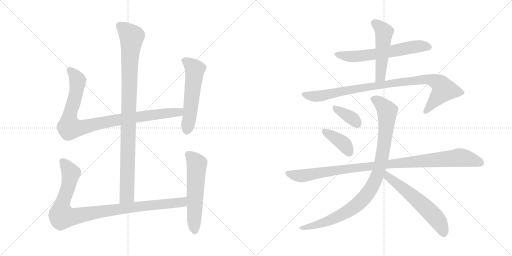
t = 0.00 s
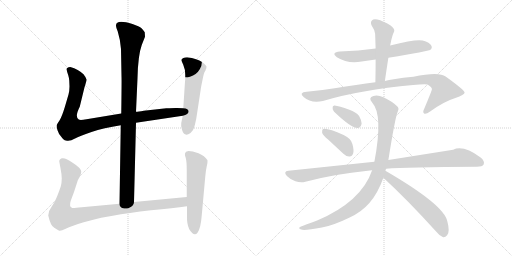
t = 2.20 s
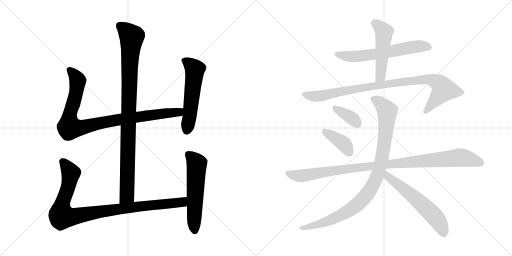
t = 4.40 s
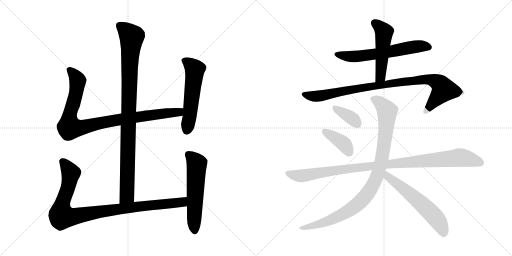
t = 6.60 s
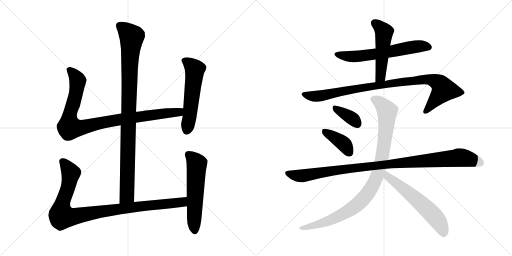
t = 8.80 s
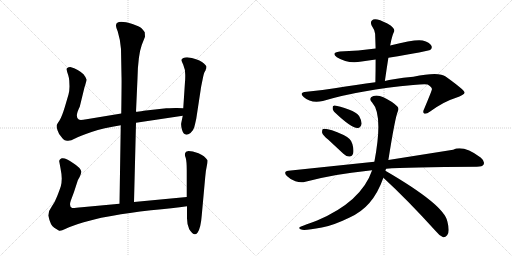
t = 11.00 s

The animated SVG that drew these frames (rendered in a browser with its animation timeline set to each time). Animation: 13 CSS @keyframes rules; one cycle of 11.00 s.

<svg version="1.1" viewBox="0 0 2048 1024" xmlns="http://www.w3.org/2000/svg">
  <g stroke="lightgray" stroke-dasharray="1,1" stroke-width="1" transform="scale(4, 4)">
    <line x1="0" y1="0" x2="256" y2="256"></line>
    <line x1="256" y1="0" x2="0" y2="256"></line>
    <line x1="128" y1="0" x2="128" y2="256"></line>
    <line x1="0" y1="128" x2="256" y2="128"></line>
    <line x1="256" y1="0" x2="512" y2="256"></line>
    <line x1="512" y1="0" x2="256" y2="256"></line>
    <line x1="384" y1="0" x2="384" y2="256"></line>
    <line x1="256" y1="128" x2="512" y2="128"></line>
  </g>
<g transform="scale(1, -1) translate(0, -850)">
   <style type="text/css">
    @keyframes keyframes0 {
      from {
       stroke: black;
       stroke-dashoffset: 994;
       stroke-width: 128;
       }
       76% {
       animation-timing-function: step-end;
       stroke: black;
       stroke-dashoffset: 0;
       stroke-width: 128;
       }
       to {
       stroke: black;
       stroke-width: 1024;
       }
       }
       #make-me-a-hanzi-animation-0 {
         animation: keyframes0 1.058919s both;
         animation-delay: 0.000000s;
         animation-timing-function: linear;
       }
    @keyframes keyframes1 {
      from {
       stroke: black;
       stroke-dashoffset: 956;
       stroke-width: 128;
       }
       76% {
       animation-timing-function: step-end;
       stroke: black;
       stroke-dashoffset: 0;
       stroke-width: 128;
       }
       to {
       stroke: black;
       stroke-width: 1024;
       }
       }
       #make-me-a-hanzi-animation-1 {
         animation: keyframes1 1.027995s both;
         animation-delay: 1.058919s;
         animation-timing-function: linear;
       }
    @keyframes keyframes2 {
      from {
       stroke: black;
       stroke-dashoffset: 559;
       stroke-width: 128;
       }
       65% {
       animation-timing-function: step-end;
       stroke: black;
       stroke-dashoffset: 0;
       stroke-width: 128;
       }
       to {
       stroke: black;
       stroke-width: 1024;
       }
       }
       #make-me-a-hanzi-animation-2 {
         animation: keyframes2 0.704915s both;
         animation-delay: 2.086914s;
         animation-timing-function: linear;
       }
    @keyframes keyframes3 {
      from {
       stroke: black;
       stroke-dashoffset: 993;
       stroke-width: 128;
       }
       76% {
       animation-timing-function: step-end;
       stroke: black;
       stroke-dashoffset: 0;
       stroke-width: 128;
       }
       to {
       stroke: black;
       stroke-width: 1024;
       }
       }
       #make-me-a-hanzi-animation-3 {
         animation: keyframes3 1.058105s both;
         animation-delay: 2.791829s;
         animation-timing-function: linear;
       }
    @keyframes keyframes4 {
      from {
       stroke: black;
       stroke-dashoffset: 577;
       stroke-width: 128;
       }
       65% {
       animation-timing-function: step-end;
       stroke: black;
       stroke-dashoffset: 0;
       stroke-width: 128;
       }
       to {
       stroke: black;
       stroke-width: 1024;
       }
       }
       #make-me-a-hanzi-animation-4 {
         animation: keyframes4 0.719564s both;
         animation-delay: 3.849934s;
         animation-timing-function: linear;
       }
    @keyframes keyframes5 {
      from {
       stroke: black;
       stroke-dashoffset: 624;
       stroke-width: 128;
       }
       67% {
       animation-timing-function: step-end;
       stroke: black;
       stroke-dashoffset: 0;
       stroke-width: 128;
       }
       to {
       stroke: black;
       stroke-width: 1024;
       }
       }
       #make-me-a-hanzi-animation-5 {
         animation: keyframes5 0.757812s both;
         animation-delay: 4.569498s;
         animation-timing-function: linear;
       }
    @keyframes keyframes6 {
      from {
       stroke: black;
       stroke-dashoffset: 507;
       stroke-width: 128;
       }
       62% {
       animation-timing-function: step-end;
       stroke: black;
       stroke-dashoffset: 0;
       stroke-width: 128;
       }
       to {
       stroke: black;
       stroke-width: 1024;
       }
       }
       #make-me-a-hanzi-animation-6 {
         animation: keyframes6 0.662598s both;
         animation-delay: 5.327310s;
         animation-timing-function: linear;
       }
    @keyframes keyframes7 {
      from {
       stroke: black;
       stroke-dashoffset: 949;
       stroke-width: 128;
       }
       76% {
       animation-timing-function: step-end;
       stroke: black;
       stroke-dashoffset: 0;
       stroke-width: 128;
       }
       to {
       stroke: black;
       stroke-width: 1024;
       }
       }
       #make-me-a-hanzi-animation-7 {
         animation: keyframes7 1.022298s both;
         animation-delay: 5.989908s;
         animation-timing-function: linear;
       }
    @keyframes keyframes8 {
      from {
       stroke: black;
       stroke-dashoffset: 363;
       stroke-width: 128;
       }
       54% {
       animation-timing-function: step-end;
       stroke: black;
       stroke-dashoffset: 0;
       stroke-width: 128;
       }
       to {
       stroke: black;
       stroke-width: 1024;
       }
       }
       #make-me-a-hanzi-animation-8 {
         animation: keyframes8 0.545410s both;
         animation-delay: 7.012206s;
         animation-timing-function: linear;
       }
    @keyframes keyframes9 {
      from {
       stroke: black;
       stroke-dashoffset: 392;
       stroke-width: 128;
       }
       56% {
       animation-timing-function: step-end;
       stroke: black;
       stroke-dashoffset: 0;
       stroke-width: 128;
       }
       to {
       stroke: black;
       stroke-width: 1024;
       }
       }
       #make-me-a-hanzi-animation-9 {
         animation: keyframes9 0.569010s both;
         animation-delay: 7.557616s;
         animation-timing-function: linear;
       }
    @keyframes keyframes10 {
      from {
       stroke: black;
       stroke-dashoffset: 1035;
       stroke-width: 128;
       }
       77% {
       animation-timing-function: step-end;
       stroke: black;
       stroke-dashoffset: 0;
       stroke-width: 128;
       }
       to {
       stroke: black;
       stroke-width: 1024;
       }
       }
       #make-me-a-hanzi-animation-10 {
         animation: keyframes10 1.092285s both;
         animation-delay: 8.126626s;
         animation-timing-function: linear;
       }
    @keyframes keyframes11 {
      from {
       stroke: black;
       stroke-dashoffset: 981;
       stroke-width: 128;
       }
       76% {
       animation-timing-function: step-end;
       stroke: black;
       stroke-dashoffset: 0;
       stroke-width: 128;
       }
       to {
       stroke: black;
       stroke-width: 1024;
       }
       }
       #make-me-a-hanzi-animation-11 {
         animation: keyframes11 1.048340s both;
         animation-delay: 9.218911s;
         animation-timing-function: linear;
       }
    @keyframes keyframes12 {
      from {
       stroke: black;
       stroke-dashoffset: 594;
       stroke-width: 128;
       }
       66% {
       animation-timing-function: step-end;
       stroke: black;
       stroke-dashoffset: 0;
       stroke-width: 128;
       }
       to {
       stroke: black;
       stroke-width: 1024;
       }
       }
       #make-me-a-hanzi-animation-12 {
         animation: keyframes12 0.733398s both;
         animation-delay: 10.267251s;
         animation-timing-function: linear;
       }
</style>
<path d="M 536.0 42.0 L 544.0 359.0 L 544.0 403.0 L 550.0 537.0 Q 552.0 629.0 567.0 670.0 L 580.0 703.0 L 579.0 721.0 Q 574.0 729.0 566.0 737.0 Q 558.0 744.0 530.0 754.0 Q 464.0 774.0 464.0 748.0 Q 463.0 743.0 471.0 724.0 Q 482.0 688.0 484.0 654.0 L 486.0 545.0 Q 487.0 534.0 485.0 396.0 L 483.0 349.0 L 478.0 35.0 C 478.0 5.0 535.0 12.0 536.0 42.0 Z" fill="lightgray"></path> 
<path d="M 544.0 359.0 L 731.0 387.0 C 761.0 391.0 763.0 416.0 733.0 417.0 L 708.0 418.0 Q 705.0 419.0 665.0 417.0 L 575.0 407.0 Q 553.0 403.0 544.0 403.0 L 485.0 396.0 L 346.0 373.0 Q 320.0 368.0 315.0 372.0 Q 298.0 382.0 319.0 423.0 L 338.0 501.0 Q 346.0 525.0 346.0 532.0 Q 345.0 539.0 334.0 553.0 Q 314.0 573.0 281.0 582.0 Q 272.0 582.0 271.0 579.0 Q 265.0 578.0 267.0 570.0 Q 268.0 562.0 273.0 549.0 Q 277.0 535.0 277.0 528.0 L 278.0 504.0 Q 278.0 488.0 274.0 472.0 L 259.0 421.0 Q 247.0 382.0 238.0 368.0 Q 228.0 354.0 227.0 350.0 Q 225.0 345.0 230.0 329.0 Q 235.0 313.0 245.0 303.0 Q 253.0 291.0 259.0 289.0 L 268.0 287.0 Q 282.0 285.0 300.0 296.0 Q 317.0 306.0 366.0 322.0 Q 414.0 338.0 483.0 349.0 L 544.0 359.0 Z" fill="lightgray"></path> 
<path d="M 731.0 387.0 L 725.0 358.0 Q 723.0 350.0 728.0 331.0 Q 737.0 300.0 762.0 318.0 Q 774.0 329.0 777.0 341.0 Q 780.0 352.0 785.0 375.0 L 803.0 493.0 Q 804.0 502.0 810.0 530.0 Q 815.0 557.0 819.0 563.0 Q 823.0 569.0 823.0 572.0 L 825.0 576.0 L 826.0 583.0 Q 826.0 588.0 808.0 602.0 Q 790.0 615.0 748.0 621.0 Q 730.0 621.0 726.0 611.0 Q 725.0 609.0 733.0 591.0 Q 741.0 573.0 741.0 551.0 Q 741.0 528.0 740.0 523.0 L 733.0 417.0 L 731.0 387.0 Z" fill="lightgray"></path> 
<path d="M 747.0 62.0 L 536.0 42.0 L 478.0 35.0 L 327.0 21.0 Q 295.0 17.0 289.0 18.0 Q 275.0 23.0 283.0 47.0 L 296.0 82.0 L 310.0 125.0 Q 310.0 127.0 318.0 141.0 Q 325.0 155.0 325.0 163.0 Q 324.0 178.0 292.0 198.0 Q 263.0 220.0 247.0 217.0 Q 241.0 215.0 239.0 211.0 Q 236.0 206.0 237.0 204.0 L 242.0 177.0 Q 247.0 152.0 247.0 136.0 Q 247.0 119.0 243.0 104.0 Q 238.0 89.0 229.0 66.0 Q 220.0 42.0 207.0 24.0 Q 193.0 6.0 193.0 -12.0 Q 202.0 -53.0 217.0 -61.0 L 235.0 -72.0 Q 240.0 -77.0 263.0 -65.0 Q 286.0 -54.0 335.0 -39.0 Q 384.0 -25.0 405.0 -21.0 L 451.0 -13.0 Q 513.0 -1.0 604.0 9.0 Q 694.0 18.0 748.0 25.0 C 778.0 29.0 777.0 65.0 747.0 62.0 Z" fill="lightgray"></path> 
<path d="M 744.0 243.0 L 740.0 236.0 Q 738.0 231.0 743.0 218.0 Q 747.0 204.0 747.0 168.0 L 747.0 62.0 L 748.0 25.0 L 748.0 -15.0 Q 747.0 -46.0 757.0 -67.0 Q 776.0 -98.0 790.0 -81.0 Q 803.0 -64.0 807.0 -11.0 L 821.0 143.0 Q 823.0 168.0 827.0 185.0 Q 831.0 202.0 830.0 209.0 Q 819.0 227.0 794.0 237.0 Q 769.0 246.0 754.0 246.0 Q 746.0 244.0 744.0 243.0 Z" fill="lightgray"></path> 
<path d="M 1502.5 656.0 Q 1435.5 647.0 1359.5 644.0 Q 1322.5 640.0 1347.5 621.0 Q 1392.5 593.0 1446.5 604.0 L 1502.5 612.0 L 1553.5 619.0 Q 1715.5 646.0 1720.5 650.0 Q 1730.5 657.0 1725.5 667.0 Q 1719.5 680.0 1690.5 688.0 Q 1665.5 695.0 1560.5 668.0 L 1502.5 656.0 Z" fill="lightgray"></path> 
<path d="M 1560.5 668.0 Q 1561.5 672.0 1562.5 677.0 Q 1568.5 708.0 1576.5 724.0 Q 1580.5 734.0 1562.5 748.0 Q 1531.5 767.0 1509.5 772.0 Q 1494.5 776.0 1487.5 768.0 Q 1480.5 762.0 1486.5 748.0 Q 1499.5 729.0 1500.5 715.0 Q 1501.5 687.0 1502.5 656.0 L 1502.5 612.0 Q 1502.5 569.0 1501.5 521.0 C 1500.5 491.0 1535.5 496.0 1539.5 526.0 Q 1546.5 575.0 1553.5 619.0 L 1560.5 668.0 Z" fill="lightgray"></path> 
<path d="M 1501.5 521.0 Q 1428.5 512.0 1338.5 497.0 Q 1283.5 488.0 1226.5 483.0 Q 1193.5 480.0 1214.5 462.0 Q 1244.5 435.0 1291.5 446.0 Q 1441.5 491.0 1652.5 510.0 Q 1695.5 514.0 1710.5 512.0 Q 1729.5 500.0 1727.5 492.0 Q 1727.5 488.0 1696.5 414.0 Q 1689.5 401.0 1696.5 396.0 Q 1703.5 392.0 1720.5 404.0 Q 1775.5 444.0 1821.5 458.0 Q 1858.5 471.0 1858.5 480.0 Q 1857.5 490.0 1782.5 544.0 Q 1755.5 565.0 1653.5 543.0 Q 1565.5 534.0 1539.5 526.0 L 1501.5 521.0 Z" fill="lightgray"></path> 
<path d="M 1336.5 403.0 Q 1405.5 337.0 1430.5 338.0 Q 1443.5 339.0 1446.5 356.0 Q 1446.5 368.0 1436.5 386.0 Q 1423.5 402.0 1397.5 411.0 Q 1355.5 426.0 1338.5 428.0 Q 1329.5 429.0 1330.5 418.0 Q 1329.5 411.0 1336.5 403.0 Z" fill="lightgray"></path> 
<path d="M 1313.5 291.0 L 1373.5 235.0 Q 1385.5 223.0 1398.5 224.0 Q 1408.5 224.0 1412.5 236.0 Q 1416.5 249.0 1409.5 274.0 Q 1405.5 295.0 1374.5 310.0 Q 1308.5 340.0 1291.5 334.0 Q 1287.5 330.0 1288.5 319.0 Q 1291.5 309.0 1313.5 291.0 Z" fill="lightgray"></path> 
<path d="M 1544.5 175.0 Q 1625.5 182.0 1907.5 183.0 Q 1929.5 183.0 1934.5 192.0 Q 1940.5 205.0 1922.5 220.0 Q 1853.5 271.0 1812.5 251.0 L 1553.5 210.0 L 1497.5 203.0 L 1153.5 167.0 Q 1131.5 164.0 1147.5 146.0 Q 1162.5 131.0 1181.5 125.0 Q 1203.5 118.0 1221.5 123.0 Q 1338.5 154.0 1471.5 167.0 Q 1478.5 168.0 1488.5 169.0 L 1544.5 175.0 Z" fill="lightgray"></path> 
<path d="M 1541.5 167.0 Q 1542.5 171.0 1544.5 175.0 L 1553.5 210.0 Q 1580.5 381.0 1591.5 405.0 Q 1597.5 417.0 1588.5 425.0 Q 1569.5 444.0 1533.5 461.0 Q 1511.5 471.0 1493.5 466.0 Q 1471.5 459.0 1488.5 440.0 Q 1533.5 391.0 1497.5 203.0 L 1488.5 169.0 Q 1445.5 43.0 1268.5 -32.0 Q 1201.5 -56.0 1198.5 -59.0 Q 1192.5 -65.0 1208.5 -69.0 Q 1224.5 -72.0 1287.5 -60.0 Q 1330.5 -53.0 1396.5 -21.0 Q 1445.5 1.0 1477.5 38.0 Q 1511.5 77.0 1533.5 139.0 L 1541.5 167.0 Z" fill="lightgray"></path> 
<path d="M 1533.5 139.0 Q 1629.5 51.0 1743.5 -75.0 Q 1758.5 -94.0 1772.5 -99.0 Q 1781.5 -100.0 1788.5 -91.0 Q 1800.5 -78.0 1789.5 -36.0 Q 1777.5 30.0 1541.5 167.0 C 1515.5 182.0 1511.5 159.0 1533.5 139.0 Z" fill="lightgray"></path> 
      <clipPath id="make-me-a-hanzi-clip-0">
      <path d="M 536.0 42.0 L 544.0 359.0 L 544.0 403.0 L 550.0 537.0 Q 552.0 629.0 567.0 670.0 L 580.0 703.0 L 579.0 721.0 Q 574.0 729.0 566.0 737.0 Q 558.0 744.0 530.0 754.0 Q 464.0 774.0 464.0 748.0 Q 463.0 743.0 471.0 724.0 Q 482.0 688.0 484.0 654.0 L 486.0 545.0 Q 487.0 534.0 485.0 396.0 L 483.0 349.0 L 478.0 35.0 C 478.0 5.0 535.0 12.0 536.0 42.0 Z" fill="lightgray"></path>
      </clipPath>
      <path clip-path="url(#make-me-a-hanzi-clip-0)" d="M 477.0 749.0 L 527.0 702.0 L 519.0 616.0 L 508.0 68.0 L 484.0 43.0 " fill="none" id="make-me-a-hanzi-animation-0" stroke-dasharray="866 1732" stroke-linecap="round"></path>

      <clipPath id="make-me-a-hanzi-clip-1">
      <path d="M 544.0 359.0 L 731.0 387.0 C 761.0 391.0 763.0 416.0 733.0 417.0 L 708.0 418.0 Q 705.0 419.0 665.0 417.0 L 575.0 407.0 Q 553.0 403.0 544.0 403.0 L 485.0 396.0 L 346.0 373.0 Q 320.0 368.0 315.0 372.0 Q 298.0 382.0 319.0 423.0 L 338.0 501.0 Q 346.0 525.0 346.0 532.0 Q 345.0 539.0 334.0 553.0 Q 314.0 573.0 281.0 582.0 Q 272.0 582.0 271.0 579.0 Q 265.0 578.0 267.0 570.0 Q 268.0 562.0 273.0 549.0 Q 277.0 535.0 277.0 528.0 L 278.0 504.0 Q 278.0 488.0 274.0 472.0 L 259.0 421.0 Q 247.0 382.0 238.0 368.0 Q 228.0 354.0 227.0 350.0 Q 225.0 345.0 230.0 329.0 Q 235.0 313.0 245.0 303.0 Q 253.0 291.0 259.0 289.0 L 268.0 287.0 Q 282.0 285.0 300.0 296.0 Q 317.0 306.0 366.0 322.0 Q 414.0 338.0 483.0 349.0 L 544.0 359.0 Z" fill="lightgray"></path>
      </clipPath>
      <path clip-path="url(#make-me-a-hanzi-clip-1)" d="M 279.0 570.0 L 311.0 528.0 L 297.0 449.0 L 278.0 386.0 L 278.0 340.0 L 330.0 340.0 L 481.0 373.0 L 704.0 400.0 L 726.0 410.0 " fill="none" id="make-me-a-hanzi-animation-1" stroke-dasharray="828 1656" stroke-linecap="round"></path>

      <clipPath id="make-me-a-hanzi-clip-2">
      <path d="M 731.0 387.0 L 725.0 358.0 Q 723.0 350.0 728.0 331.0 Q 737.0 300.0 762.0 318.0 Q 774.0 329.0 777.0 341.0 Q 780.0 352.0 785.0 375.0 L 803.0 493.0 Q 804.0 502.0 810.0 530.0 Q 815.0 557.0 819.0 563.0 Q 823.0 569.0 823.0 572.0 L 825.0 576.0 L 826.0 583.0 Q 826.0 588.0 808.0 602.0 Q 790.0 615.0 748.0 621.0 Q 730.0 621.0 726.0 611.0 Q 725.0 609.0 733.0 591.0 Q 741.0 573.0 741.0 551.0 Q 741.0 528.0 740.0 523.0 L 733.0 417.0 L 731.0 387.0 Z" fill="lightgray"></path>
      </clipPath>
      <path clip-path="url(#make-me-a-hanzi-clip-2)" d="M 735.0 610.0 L 754.0 599.0 L 779.0 572.0 L 748.0 330.0 " fill="none" id="make-me-a-hanzi-animation-2" stroke-dasharray="431 862" stroke-linecap="round"></path>

      <clipPath id="make-me-a-hanzi-clip-3">
      <path d="M 747.0 62.0 L 536.0 42.0 L 478.0 35.0 L 327.0 21.0 Q 295.0 17.0 289.0 18.0 Q 275.0 23.0 283.0 47.0 L 296.0 82.0 L 310.0 125.0 Q 310.0 127.0 318.0 141.0 Q 325.0 155.0 325.0 163.0 Q 324.0 178.0 292.0 198.0 Q 263.0 220.0 247.0 217.0 Q 241.0 215.0 239.0 211.0 Q 236.0 206.0 237.0 204.0 L 242.0 177.0 Q 247.0 152.0 247.0 136.0 Q 247.0 119.0 243.0 104.0 Q 238.0 89.0 229.0 66.0 Q 220.0 42.0 207.0 24.0 Q 193.0 6.0 193.0 -12.0 Q 202.0 -53.0 217.0 -61.0 L 235.0 -72.0 Q 240.0 -77.0 263.0 -65.0 Q 286.0 -54.0 335.0 -39.0 Q 384.0 -25.0 405.0 -21.0 L 451.0 -13.0 Q 513.0 -1.0 604.0 9.0 Q 694.0 18.0 748.0 25.0 C 778.0 29.0 777.0 65.0 747.0 62.0 Z" fill="lightgray"></path>
      </clipPath>
      <path clip-path="url(#make-me-a-hanzi-clip-3)" d="M 251.0 204.0 L 283.0 153.0 L 272.0 98.0 L 247.0 29.0 L 248.0 -15.0 L 292.0 -17.0 L 502.0 18.0 L 704.0 38.0 L 731.0 43.0 L 740.0 56.0 " fill="none" id="make-me-a-hanzi-animation-3" stroke-dasharray="865 1730" stroke-linecap="round"></path>

      <clipPath id="make-me-a-hanzi-clip-4">
      <path d="M 744.0 243.0 L 740.0 236.0 Q 738.0 231.0 743.0 218.0 Q 747.0 204.0 747.0 168.0 L 747.0 62.0 L 748.0 25.0 L 748.0 -15.0 Q 747.0 -46.0 757.0 -67.0 Q 776.0 -98.0 790.0 -81.0 Q 803.0 -64.0 807.0 -11.0 L 821.0 143.0 Q 823.0 168.0 827.0 185.0 Q 831.0 202.0 830.0 209.0 Q 819.0 227.0 794.0 237.0 Q 769.0 246.0 754.0 246.0 Q 746.0 244.0 744.0 243.0 Z" fill="lightgray"></path>
      </clipPath>
      <path clip-path="url(#make-me-a-hanzi-clip-4)" d="M 752.0 234.0 L 787.0 194.0 L 779.0 -74.0 " fill="none" id="make-me-a-hanzi-animation-4" stroke-dasharray="449 898" stroke-linecap="round"></path>

      <clipPath id="make-me-a-hanzi-clip-5">
      <path d="M 1502.5 656.0 Q 1435.5 647.0 1359.5 644.0 Q 1322.5 640.0 1347.5 621.0 Q 1392.5 593.0 1446.5 604.0 L 1502.5 612.0 L 1553.5 619.0 Q 1715.5 646.0 1720.5 650.0 Q 1730.5 657.0 1725.5 667.0 Q 1719.5 680.0 1690.5 688.0 Q 1665.5 695.0 1560.5 668.0 L 1502.5 656.0 Z" fill="lightgray"></path>
      </clipPath>
      <path clip-path="url(#make-me-a-hanzi-clip-5)" d="M 1351.5 634.0 L 1410.5 623.0 L 1564.5 642.0 L 1649.5 662.0 L 1692.5 666.0 L 1714.5 661.0 " fill="none" id="make-me-a-hanzi-animation-5" stroke-dasharray="496 992" stroke-linecap="round"></path>

      <clipPath id="make-me-a-hanzi-clip-6">
      <path d="M 1560.5 668.0 Q 1561.5 672.0 1562.5 677.0 Q 1568.5 708.0 1576.5 724.0 Q 1580.5 734.0 1562.5 748.0 Q 1531.5 767.0 1509.5 772.0 Q 1494.5 776.0 1487.5 768.0 Q 1480.5 762.0 1486.5 748.0 Q 1499.5 729.0 1500.5 715.0 Q 1501.5 687.0 1502.5 656.0 L 1502.5 612.0 Q 1502.5 569.0 1501.5 521.0 C 1500.5 491.0 1535.5 496.0 1539.5 526.0 Q 1546.5 575.0 1553.5 619.0 L 1560.5 668.0 Z" fill="lightgray"></path>
      </clipPath>
      <path clip-path="url(#make-me-a-hanzi-clip-6)" d="M 1499.5 758.0 L 1536.5 721.0 L 1523.5 553.0 L 1518.5 539.0 L 1506.5 529.0 " fill="none" id="make-me-a-hanzi-animation-6" stroke-dasharray="379 758" stroke-linecap="round"></path>

      <clipPath id="make-me-a-hanzi-clip-7">
      <path d="M 1501.5 521.0 Q 1428.5 512.0 1338.5 497.0 Q 1283.5 488.0 1226.5 483.0 Q 1193.5 480.0 1214.5 462.0 Q 1244.5 435.0 1291.5 446.0 Q 1441.5 491.0 1652.5 510.0 Q 1695.5 514.0 1710.5 512.0 Q 1729.5 500.0 1727.5 492.0 Q 1727.5 488.0 1696.5 414.0 Q 1689.5 401.0 1696.5 396.0 Q 1703.5 392.0 1720.5 404.0 Q 1775.5 444.0 1821.5 458.0 Q 1858.5 471.0 1858.5 480.0 Q 1857.5 490.0 1782.5 544.0 Q 1755.5 565.0 1653.5 543.0 Q 1565.5 534.0 1539.5 526.0 L 1501.5 521.0 Z" fill="lightgray"></path>
      </clipPath>
      <path clip-path="url(#make-me-a-hanzi-clip-7)" d="M 1218.5 473.0 L 1241.5 465.0 L 1279.5 466.0 L 1426.5 496.0 L 1667.5 530.0 L 1722.5 532.0 L 1755.5 518.0 L 1773.5 488.0 L 1701.5 403.0 " fill="none" id="make-me-a-hanzi-animation-7" stroke-dasharray="821 1642" stroke-linecap="round"></path>

      <clipPath id="make-me-a-hanzi-clip-8">
      <path d="M 1336.5 403.0 Q 1405.5 337.0 1430.5 338.0 Q 1443.5 339.0 1446.5 356.0 Q 1446.5 368.0 1436.5 386.0 Q 1423.5 402.0 1397.5 411.0 Q 1355.5 426.0 1338.5 428.0 Q 1329.5 429.0 1330.5 418.0 Q 1329.5 411.0 1336.5 403.0 Z" fill="lightgray"></path>
      </clipPath>
      <path clip-path="url(#make-me-a-hanzi-clip-8)" d="M 1341.5 417.0 L 1405.5 378.0 L 1428.5 355.0 " fill="none" id="make-me-a-hanzi-animation-8" stroke-dasharray="235 470" stroke-linecap="round"></path>

      <clipPath id="make-me-a-hanzi-clip-9">
      <path d="M 1313.5 291.0 L 1373.5 235.0 Q 1385.5 223.0 1398.5 224.0 Q 1408.5 224.0 1412.5 236.0 Q 1416.5 249.0 1409.5 274.0 Q 1405.5 295.0 1374.5 310.0 Q 1308.5 340.0 1291.5 334.0 Q 1287.5 330.0 1288.5 319.0 Q 1291.5 309.0 1313.5 291.0 Z" fill="lightgray"></path>
      </clipPath>
      <path clip-path="url(#make-me-a-hanzi-clip-9)" d="M 1296.5 325.0 L 1374.5 275.0 L 1398.5 239.0 " fill="none" id="make-me-a-hanzi-animation-9" stroke-dasharray="264 528" stroke-linecap="round"></path>

      <clipPath id="make-me-a-hanzi-clip-10">
      <path d="M 1544.5 175.0 Q 1625.5 182.0 1907.5 183.0 Q 1929.5 183.0 1934.5 192.0 Q 1940.5 205.0 1922.5 220.0 Q 1853.5 271.0 1812.5 251.0 L 1553.5 210.0 L 1497.5 203.0 L 1153.5 167.0 Q 1131.5 164.0 1147.5 146.0 Q 1162.5 131.0 1181.5 125.0 Q 1203.5 118.0 1221.5 123.0 Q 1338.5 154.0 1471.5 167.0 Q 1478.5 168.0 1488.5 169.0 L 1544.5 175.0 Z" fill="lightgray"></path>
      </clipPath>
      <path clip-path="url(#make-me-a-hanzi-clip-10)" d="M 1151.5 156.0 L 1203.5 146.0 L 1460.5 183.0 L 1834.5 220.0 L 1922.5 199.0 " fill="none" id="make-me-a-hanzi-animation-10" stroke-dasharray="907 1814" stroke-linecap="round"></path>

      <clipPath id="make-me-a-hanzi-clip-11">
      <path d="M 1541.5 167.0 Q 1542.5 171.0 1544.5 175.0 L 1553.5 210.0 Q 1580.5 381.0 1591.5 405.0 Q 1597.5 417.0 1588.5 425.0 Q 1569.5 444.0 1533.5 461.0 Q 1511.5 471.0 1493.5 466.0 Q 1471.5 459.0 1488.5 440.0 Q 1533.5 391.0 1497.5 203.0 L 1488.5 169.0 Q 1445.5 43.0 1268.5 -32.0 Q 1201.5 -56.0 1198.5 -59.0 Q 1192.5 -65.0 1208.5 -69.0 Q 1224.5 -72.0 1287.5 -60.0 Q 1330.5 -53.0 1396.5 -21.0 Q 1445.5 1.0 1477.5 38.0 Q 1511.5 77.0 1533.5 139.0 L 1541.5 167.0 Z" fill="lightgray"></path>
      </clipPath>
      <path clip-path="url(#make-me-a-hanzi-clip-11)" d="M 1494.5 452.0 L 1518.5 441.0 L 1548.5 400.0 L 1530.5 227.0 L 1494.5 114.0 L 1451.5 53.0 L 1378.5 -3.0 L 1273.5 -49.0 L 1260.5 -47.0 L 1252.5 -54.0 L 1203.5 -64.0 " fill="none" id="make-me-a-hanzi-animation-11" stroke-dasharray="853 1706" stroke-linecap="round"></path>

      <clipPath id="make-me-a-hanzi-clip-12">
      <path d="M 1533.5 139.0 Q 1629.5 51.0 1743.5 -75.0 Q 1758.5 -94.0 1772.5 -99.0 Q 1781.5 -100.0 1788.5 -91.0 Q 1800.5 -78.0 1789.5 -36.0 Q 1777.5 30.0 1541.5 167.0 C 1515.5 182.0 1511.5 159.0 1533.5 139.0 Z" fill="lightgray"></path>
      </clipPath>
      <path clip-path="url(#make-me-a-hanzi-clip-12)" d="M 1550.5 157.0 L 1550.5 144.0 L 1635.5 79.0 L 1734.5 -12.0 L 1763.5 -52.0 L 1774.5 -84.0 " fill="none" id="make-me-a-hanzi-animation-12" stroke-dasharray="466 932" stroke-linecap="round"></path>

</g>
</svg>
